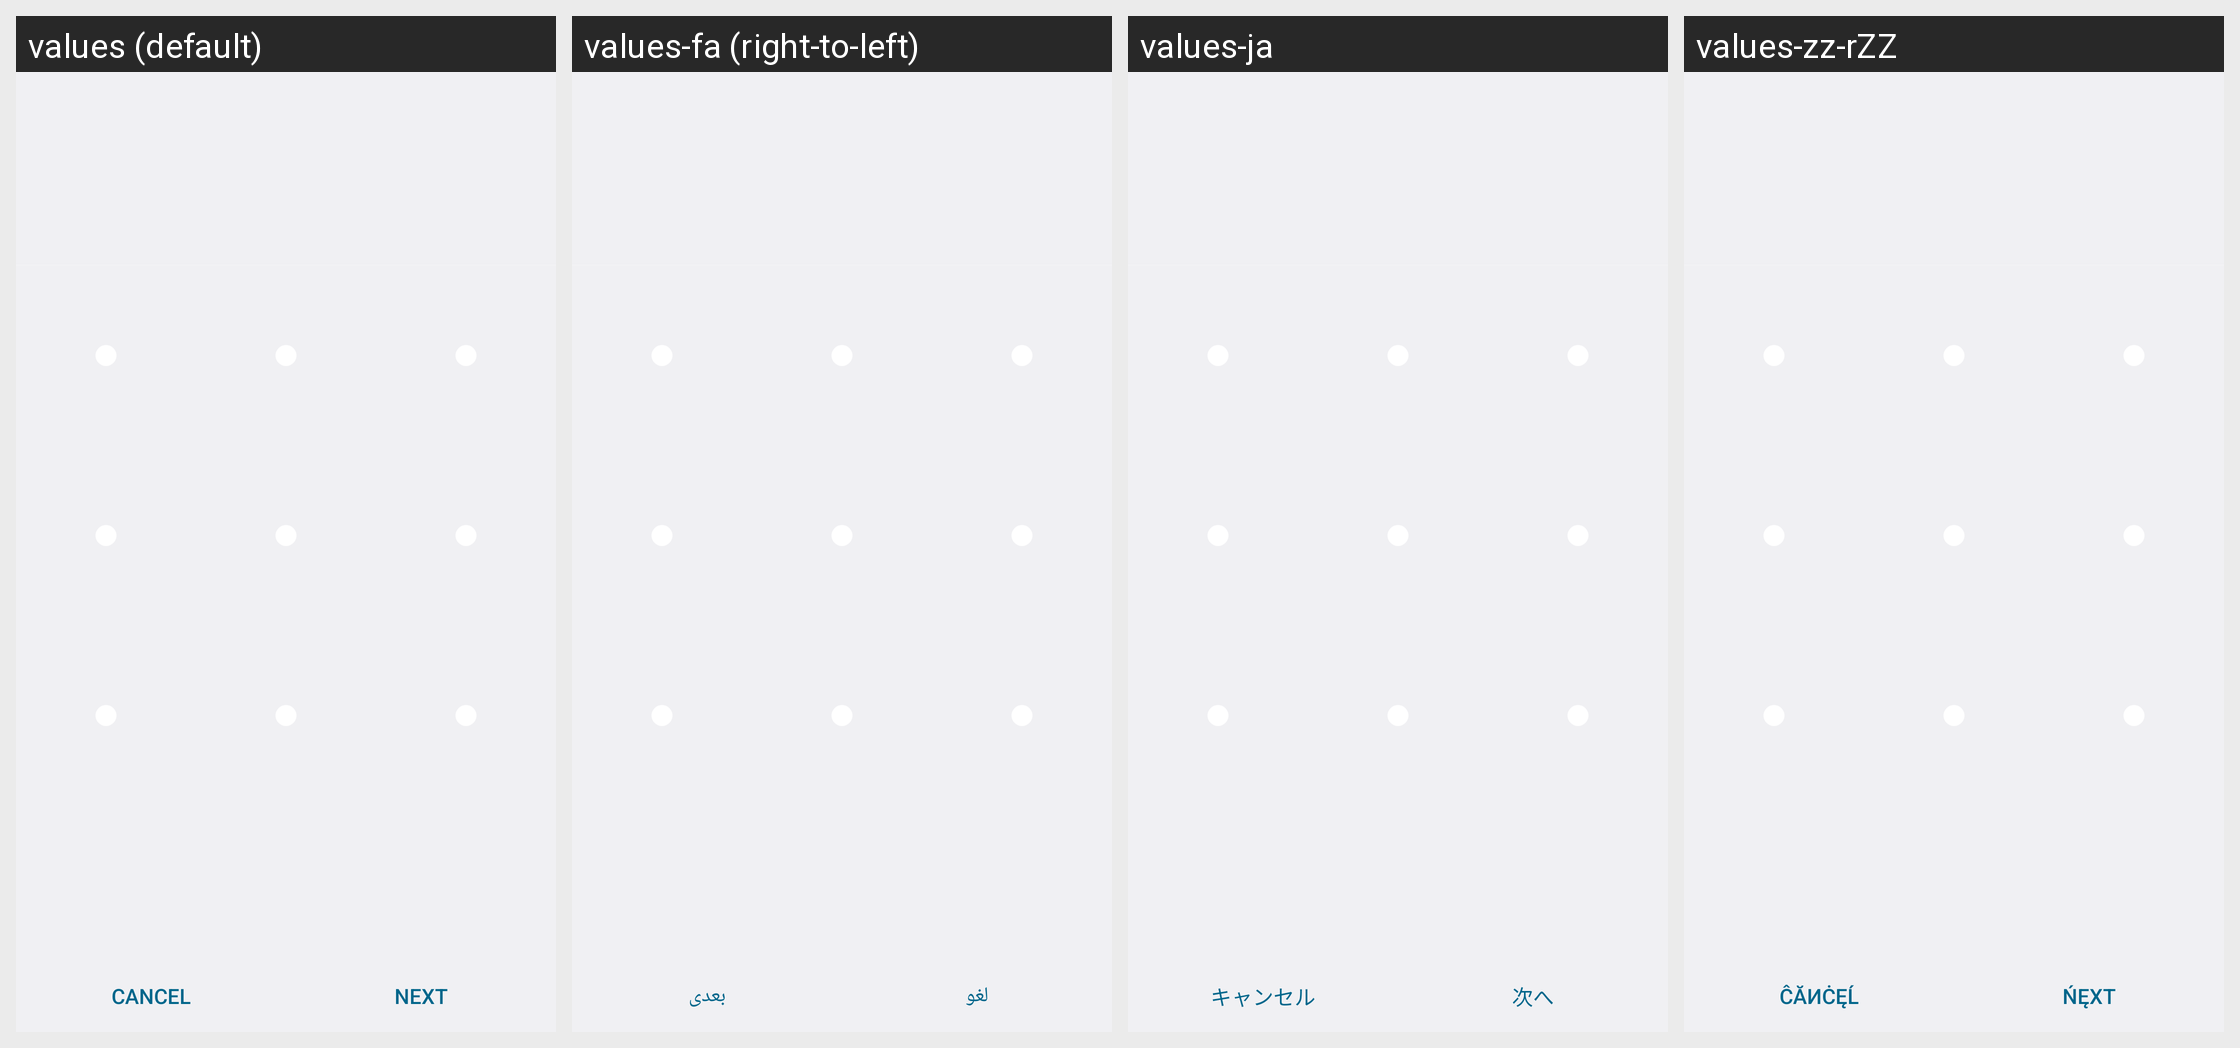

For this localized Android screen grid, give each drawn string resource with its value in every locale shown.
Android screen res/layout/choose_lock_pattern.xml rendered under 4 locales, left to right: values (default), values-fa (right-to-left), values-ja, values-zz-rZZ. Device: Nexus 5 (rendered at 1080×1920; each locale shown at half size, 540×960, under a caption strip naming it); theme Theme.Holo.
Other locales in the repository, not shown: values-af, values-am, values-ar, values-bs, values-ca, values-cs, values-da, values-de, values-en, values-en-rCA, values-en-rGB, values-es, values-es-rES, values-es-rUS, values-et, values-eu, values-fi, values-fr, values-fr-rCA, values-gl, values-hr, values-hu, values-in, values-is, values-it, values-iw, values-jv, values-kk, values-ko, values-lt, values-lv, values-mk, values-ms, values-nb, values-nl, values-pl, values-pt, values-pt-rBR, values-pt-rPT, values-rm, values-ro, values-ru, values-sk, values-sl, values-sq, values-sr, values-su, values-sv, values-sw, values-tl, values-tr, values-uk, values-vi, values-zh-rCN, values-zh-rHK, values-zh-rTW, values-zu.
Strings drawn on this screen, with the default value and each locale's value (text and hints the layout hard-codes, and strings that could not be matched under every locale, appear in the picture but are not listed):

lockpattern_tutorial_cancel_label
  values: Cancel
  values-fa: لغو
  values-ja: キャンセル
  values-zz-rZZ: Ĉăиċęĺ

lockpattern_tutorial_continue_label
  values: Next
  values-fa: بعدی
  values-ja: 次へ
  values-zz-rZZ: Ńęхт
